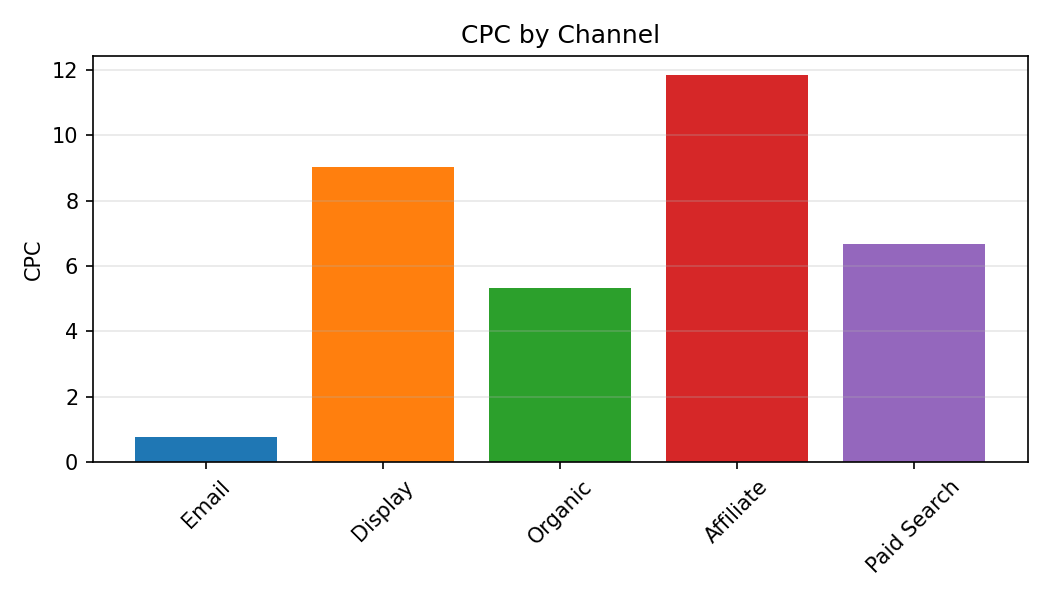

The table this chart was drawn from, first rows:
Category, CPC
Email, 0.77
Display, 9.03
Organic, 5.32
Affiliate, 11.84
Paid Search, 6.66
